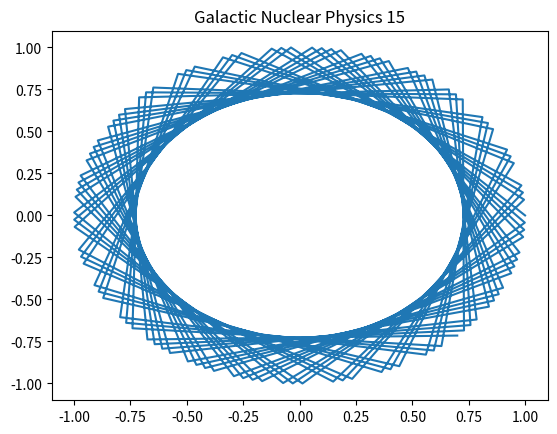

The script that saved this image:
import numpy as np
import matplotlib.pyplot as plt
# Physics simulation 15
t = np.linspace(0, 10, 100)
plt.plot(np.cos(t*15), np.sin(t*15))
plt.title('Galactic Nuclear Physics 15')
